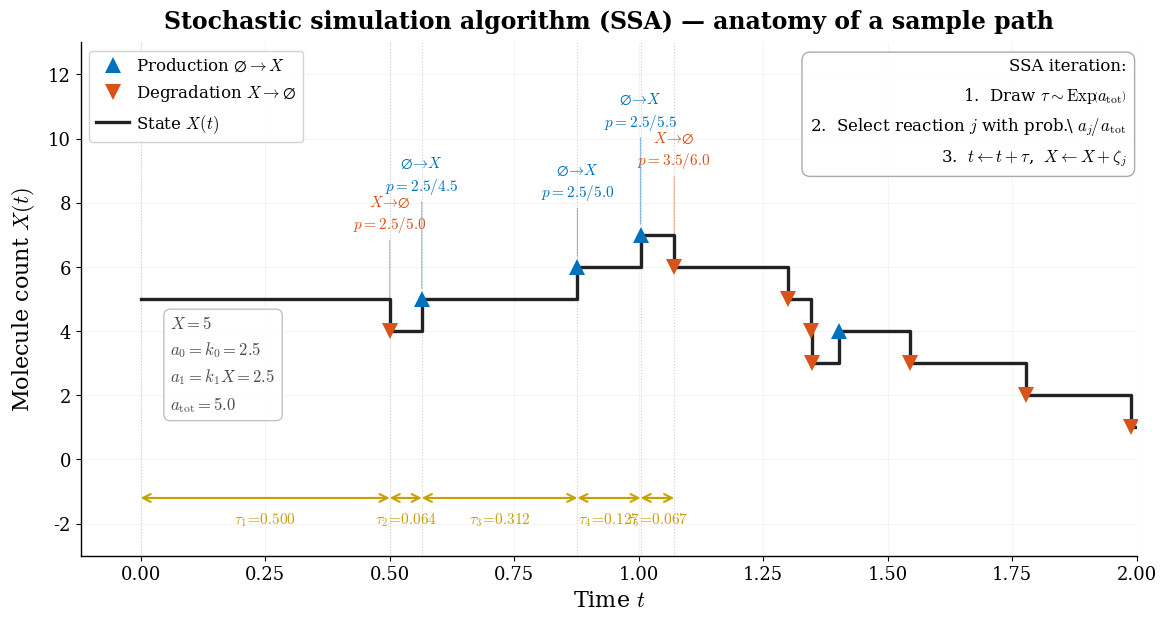

Write the Python code that produced this figure.
"""
Pedagogical SSA illustration — slide-sized, focused on the annotated events.
"""
import numpy as np
import matplotlib
import matplotlib.pyplot as plt

matplotlib.rcParams.update({
    "svg.fonttype": "path", "mathtext.fontset": "cm",
    "font.family": "serif", "font.size": 14,
    "axes.labelsize": 16, "axes.titlesize": 17,
    "lines.linewidth": 2.2, "axes.linewidth": 1.0,
    "axes.spines.top": False, "axes.spines.right": False,
    "xtick.labelsize": 13, "ytick.labelsize": 13,
})

BLUE = "#0072BD"; RED = "#D95319"; GOLD = "#C8A000"; BLACK = "#222222"
LGRAY = "#D0D0D0"

# ── Parameters ────────────────────────────────────────────────
k0 = 2.5;  k1 = 0.5;  x0 = 5
T = 2.0

# ── SSA ───────────────────────────────────────────────────────
rng = np.random.default_rng(15)
times, states, taus, rxn_ids, prop_list = [0.0], [x0], [], [], []
nX, t = x0, 0.0
while t < T:
    a0 = k0; a1 = k1 * nX; at = a0 + a1
    prop_list.append((a0, a1, at))
    tau = rng.exponential(1.0 / at)
    t += tau
    if t > T: break
    taus.append(tau)
    if rng.random() * at < a0:
        nX += 1; rxn_ids.append(0)
    else:
        nX -= 1; rxn_ids.append(1)
    times.append(t); states.append(nX)
times.append(T); states.append(nX)
n_ev = len(taus)

# ── Figure ────────────────────────────────────────────────────
fig, ax = plt.subplots(figsize=(12, 6.5))
fig.subplots_adjust(left=0.08, right=0.96, top=0.88, bottom=0.09)

n_annot = min(5, n_ev)

# ---- Step-function trajectory ----
ax.step(times, states, where="post", color=BLACK, lw=2.4, zorder=4)

# ---- Markers ----
for i in range(n_ev):
    t_ev = times[i + 1]; x_aft = states[i + 1]
    col = BLUE if rxn_ids[i] == 0 else RED
    mk  = "^"  if rxn_ids[i] == 0 else "v"
    ax.plot(t_ev, x_aft, mk, color=col, ms=12, zorder=6,
            markeredgewidth=0)

# ---- Vertical guides at annotated events ----
for i in range(n_annot + 1):
    ax.axvline(times[i], color=LGRAY, ls=":", lw=0.8, zorder=2)

# ---- Tau brackets ----
y_tau = -1.2
for i in range(n_annot):
    t_s, t_e = times[i], times[i + 1]
    t_m = 0.5 * (t_s + t_e)
    ax.annotate("", xy=(t_e, y_tau), xytext=(t_s, y_tau),
                arrowprops=dict(arrowstyle="<->", color=GOLD, lw=1.5,
                                shrinkA=0, shrinkB=0))
    ax.text(t_m, y_tau - 0.4,
            rf"$\tau_{{{i+1}}}\!=\!{taus[i]:.3f}$",
            ha="center", va="top", fontsize=11, color=GOLD)

# ---- Reaction annotations ----
for i in range(n_annot):
    t_ev  = times[i + 1]
    x_aft = states[i + 1]
    col   = BLUE if rxn_ids[i] == 0 else RED
    a0, a1, at = prop_list[i]

    if rxn_ids[i] == 0:
        rxn_lbl = r"$\varnothing \!\to\! X$"
        p_lbl = rf"$p = {a0:.1f}/{at:.1f}$"
    else:
        rxn_lbl = r"$X \!\to\! \varnothing$"
        p_lbl = rf"$p = {a1:.1f}/{at:.1f}$"

    y_base = max(states[:i+2]) + 2.0 + 1.2 * (i % 2)

    ax.annotate(
        f"{rxn_lbl}\n{p_lbl}",
        xy=(t_ev, x_aft + 0.15),
        xytext=(t_ev, y_base),
        fontsize=11, color=col, ha="center", va="bottom",
        linespacing=1.4,
        arrowprops=dict(arrowstyle="-", color=col, lw=0.7,
                        alpha=0.5, shrinkB=4),
    )

# ---- Initial-state box ----
a0_0, a1_0, at_0 = prop_list[0]
ax.text(0.06, x0 - 0.5,
        rf"$X = {x0}$" "\n"
        rf"$a_0 = k_0 = {a0_0:.1f}$" "\n"
        rf"$a_1 = k_1 X = {a1_0:.1f}$" "\n"
        rf"$a_{{\mathrm{{tot}}}} = {at_0:.1f}$",
        fontsize=12, color="0.3", va="top", linespacing=1.5,
        bbox=dict(fc="white", ec="0.75", pad=4, alpha=0.95,
                  boxstyle="round,pad=0.4"))

# ---- Algorithm box ----
algo = (
    "SSA iteration:\n"
    r"1.  Draw $\tau \sim \mathrm{Exp}\!\left(a_{\mathrm{tot}}\right)$" "\n"
    r"2.  Select reaction $j$ with prob.\ $a_j\! /\, a_{\mathrm{tot}}$" "\n"
    r"3.  $t \leftarrow t + \tau$,  $X \leftarrow X + \zeta_j$"
)
ax.text(0.99, 0.97, algo, transform=ax.transAxes,
        fontsize=12, va="top", ha="right", linespacing=1.7,
        bbox=dict(boxstyle="round,pad=0.5", fc="white",
                  ec="0.65", alpha=0.95))

# ---- Legend ----
ax.plot([], [], "^", color=BLUE, ms=11, markeredgewidth=0,
        label=r"Production $\varnothing \to X$")
ax.plot([], [], "v", color=RED,  ms=11, markeredgewidth=0,
        label=r"Degradation $X \to \varnothing$")
ax.plot([], [], color=BLACK, lw=2.4, label=r"State $X(t)$")
ax.legend(loc="upper left", framealpha=0.95, edgecolor="0.82",
          fontsize=12, handletextpad=0.4)

# ---- Axes ----
ax.set_xlabel(r"Time $t$")
ax.set_ylabel(r"Molecule count $X(t)$", labelpad=8)
ax.set_title(
    "Stochastic simulation algorithm (SSA)"
    r" — anatomy of a sample path",
    fontweight="bold", pad=10)
ax.set_xlim(-0.12, T)
ax.set_ylim(-3.0, max(states) + 6)
ax.grid(True, alpha=0.12)

fig.savefig("ssa_illustration.svg", bbox_inches="tight")
fig.savefig("ssa_illustration.png", dpi=200, bbox_inches="tight")
print("Figure saved.")
plt.close(fig)
